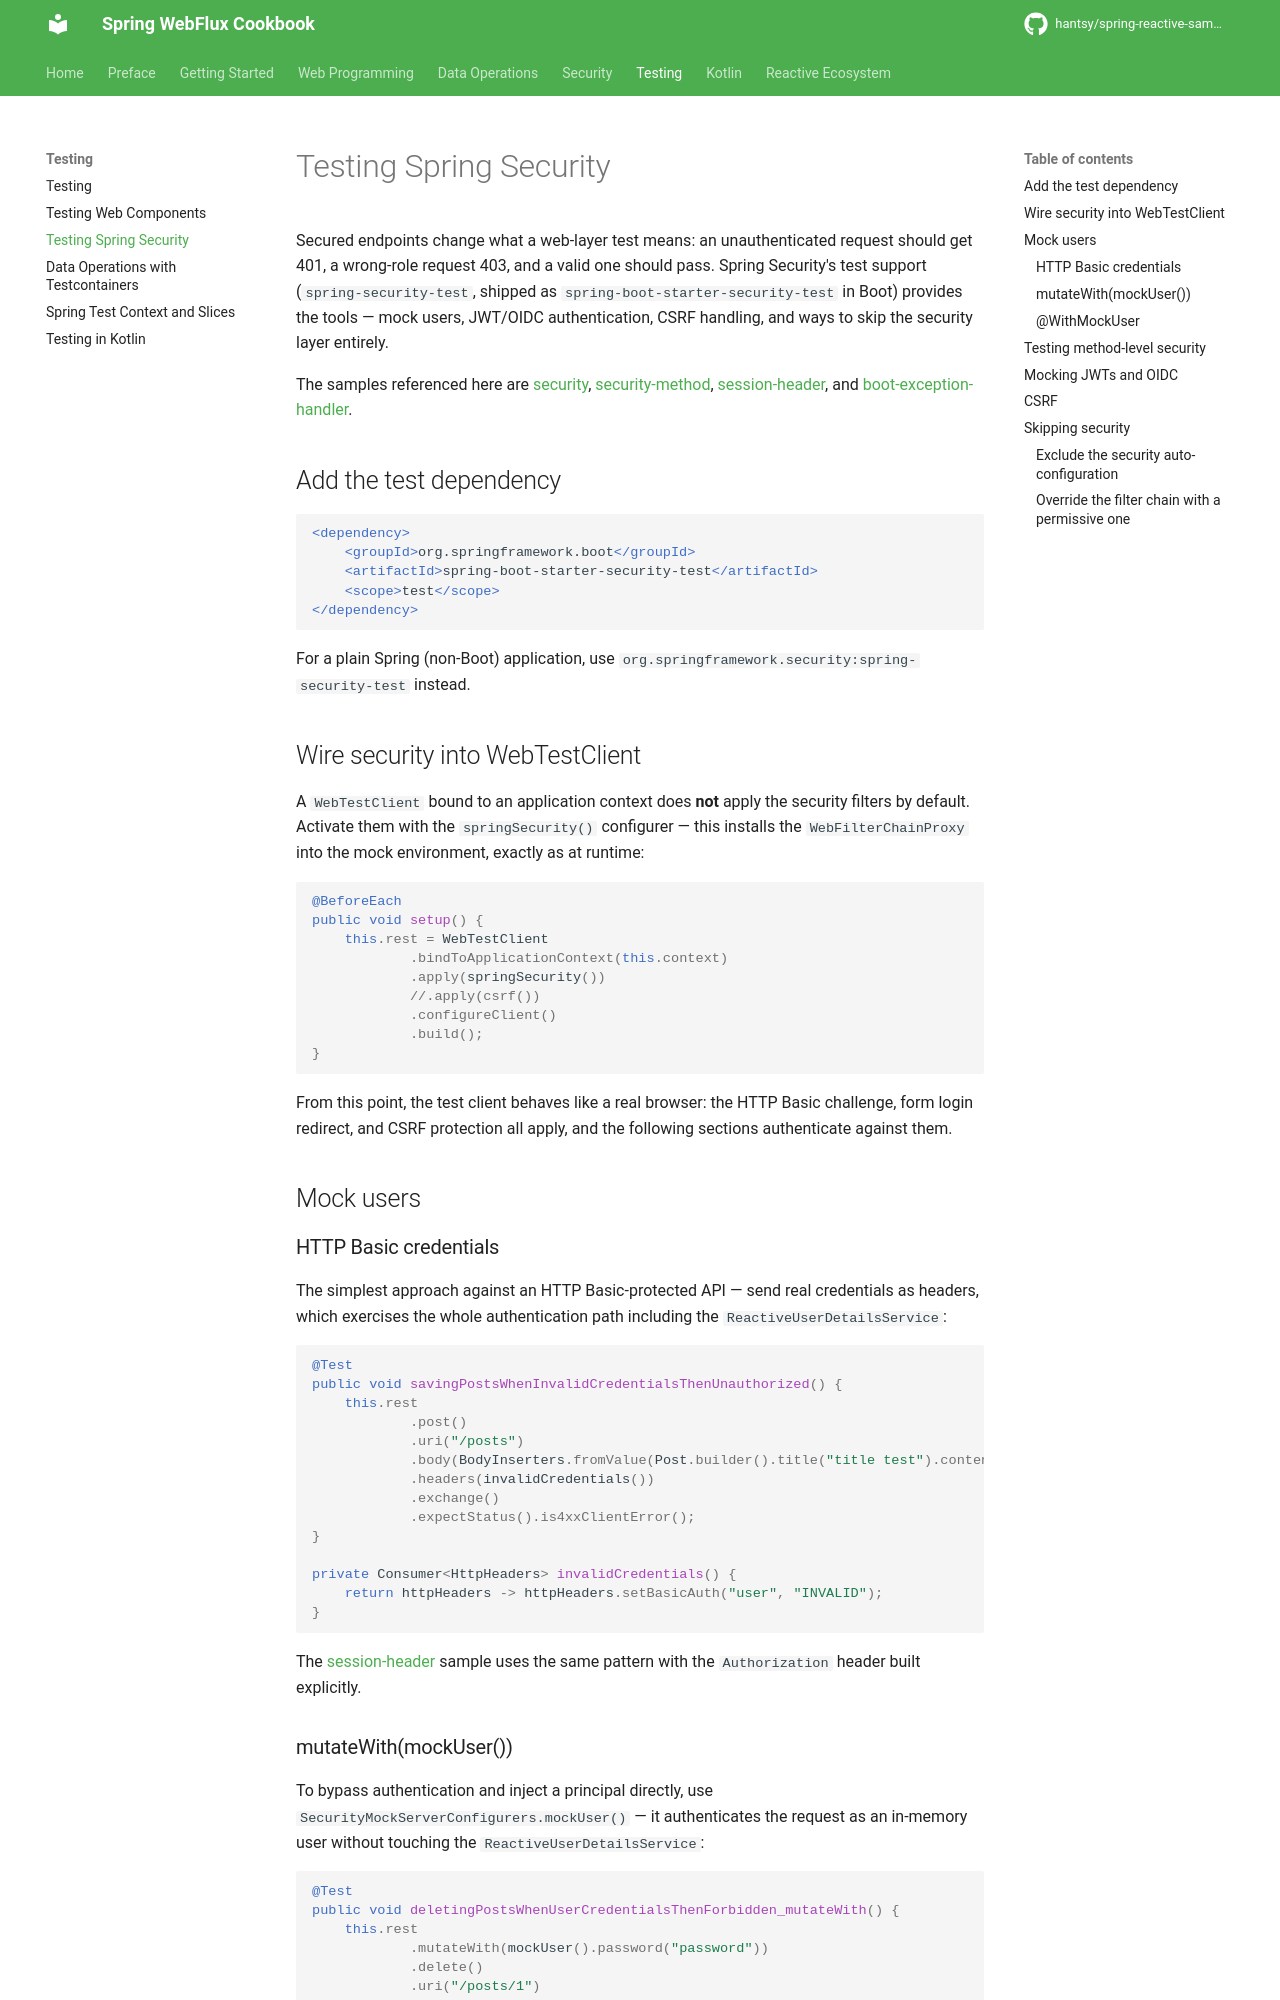

repository: hantsy/spring-reactive-sample · page: testing/security/index.html · generator: mkdocs


# Testing Spring Security

Secured endpoints change what a web-layer test means: an unauthenticated request should get 401, a wrong-role request 403, and a valid one should pass. Spring Security's test support (`spring-security-test`, shipped as `spring-boot-starter-security-test` in Boot) provides the tools — mock users, JWT/OIDC authentication, CSRF handling, and ways to skip the security layer entirely.

The samples referenced here are [security](https://github.com/hantsy/spring-reactive-sample/tree/master/security), [security-method](https://github.com/hantsy/spring-reactive-sample/tree/master/security-method), [session-header](https://github.com/hantsy/spring-reactive-sample/tree/master/session-header), and [boot-exception-handler](https://github.com/hantsy/spring-reactive-sample/tree/master/boot-exception-handler).

## Add the test dependency

```xml
<dependency>
    <groupId>org.springframework.boot</groupId>
    <artifactId>spring-boot-starter-security-test</artifactId>
    <scope>test</scope>
</dependency>
```

For a plain Spring (non-Boot) application, use `org.springframework.security:spring-security-test` instead.

## Wire security into WebTestClient

A `WebTestClient` bound to an application context does **not** apply the security filters by default. Activate them with the `springSecurity()` configurer — this installs the `WebFilterChainProxy` into the mock environment, exactly as at runtime:

```java
@BeforeEach
public void setup() {
    this.rest = WebTestClient
            .bindToApplicationContext(this.context)
            .apply(springSecurity())
            //.apply(csrf())
            .configureClient()
            .build();
}
```

From this point, the test client behaves like a real browser: the HTTP Basic challenge, form login redirect, and CSRF protection all apply, and the following sections authenticate against them.

## Mock users

### HTTP Basic credentials

The simplest approach against an HTTP Basic-protected API — send real credentials as headers, which exercises the whole authentication path including the `ReactiveUserDetailsService`:

```java
@Test
public void savingPostsWhenInvalidCredentialsThenUnauthorized() {
    this.rest
            .post()
            .uri("/posts")
            .body(BodyInserters.fromValue(Post.builder().title("title test").content("content test").build()))
            .headers(invalidCredentials())
            .exchange()
            .expectStatus().is4xxClientError();
}

private Consumer<HttpHeaders> invalidCredentials() {
    return httpHeaders -> httpHeaders.setBasicAuth("user", "INVALID");
}
```

The [session-header](https://github.com/hantsy/spring-reactive-sample/tree/master/session-header) sample uses the same pattern with the `Authorization` header built explicitly.
